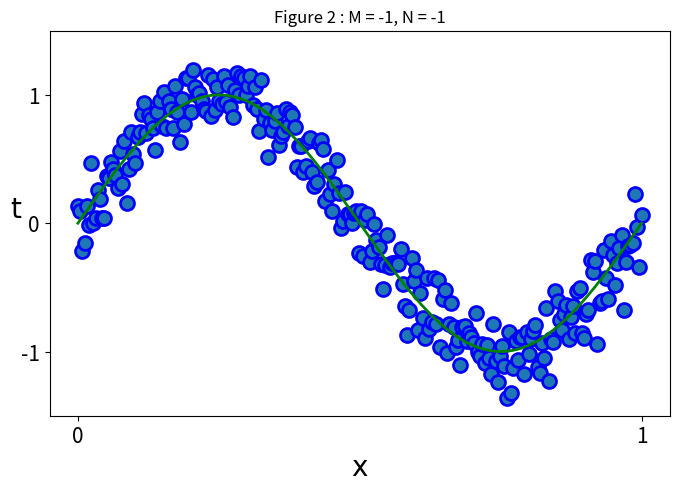
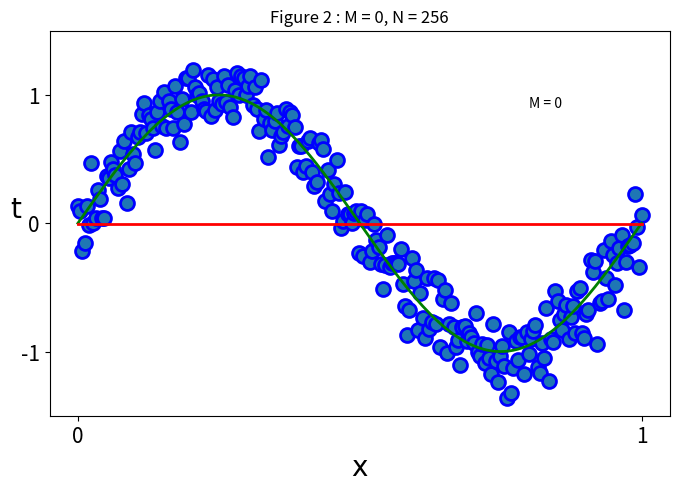
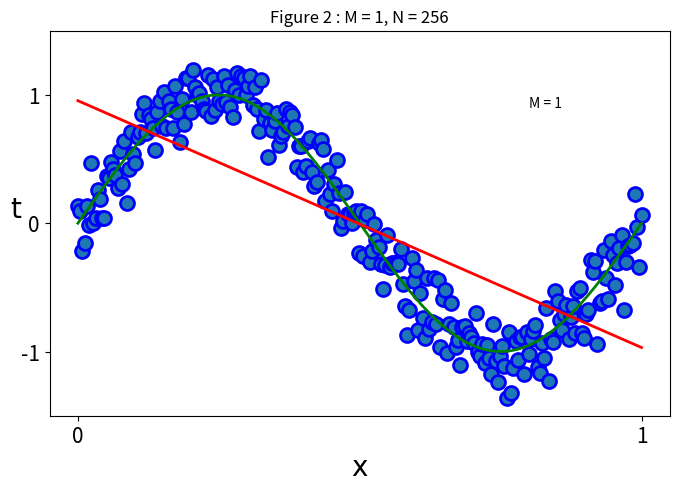
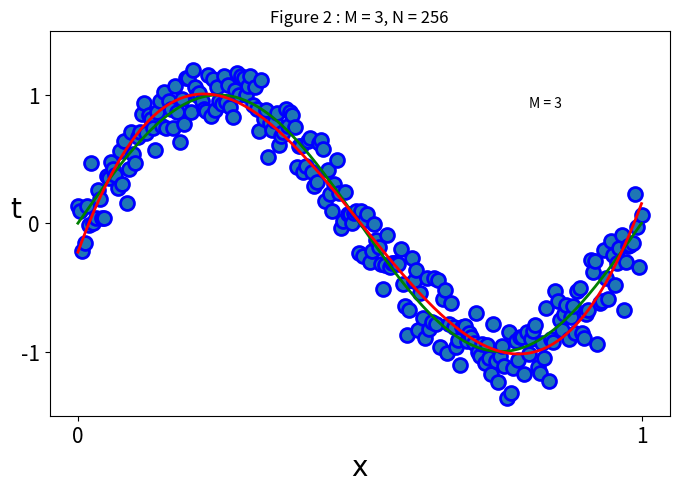
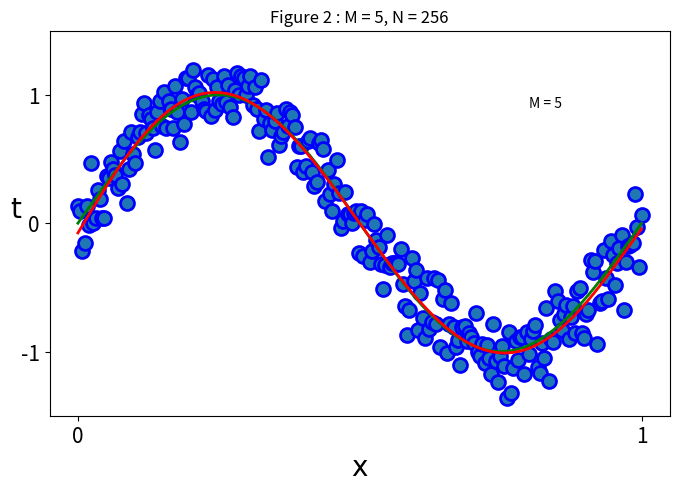
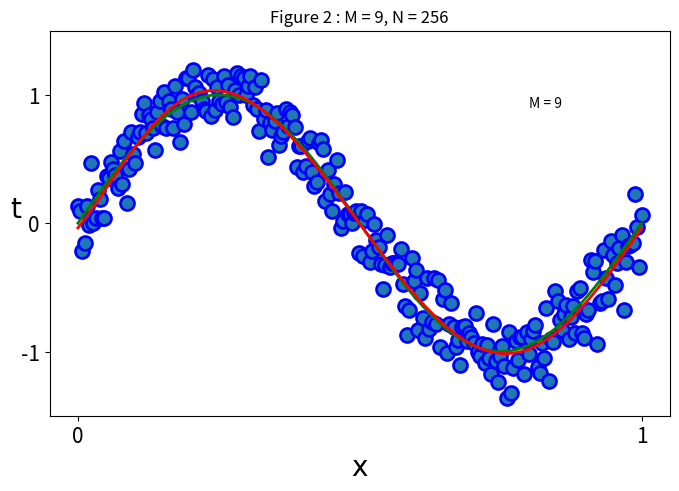

The script that saved these images, in order:
import numpy as np
import matplotlib.pyplot as plt
import os
import csv

# 标准曲线
x = np.linspace(0, 1, 256)
t = np.sin(2 * np.pi * x)


# 采样函数
def get_data(N):
    x_n = np.linspace(0, 1, N)
    t_n = np.sin(2 * np.pi * x_n) + np.random.normal(scale=0.15, size=N)  # add Gaussian Noise
    return x_n, t_n


# 绘制部分组件函数
def draw_ticks():
    plt.tick_params(labelsize=15)
    plt.xticks(np.linspace(0, 1, 2))
    plt.yticks(np.linspace(-1, 1, 3))
    plt.ylim(-1.5, 1.5)
    font = {'family': 'Times New Roman', 'size': 20}
    plt.xlabel('x', font)
    plt.ylabel('t', font, rotation='horizontal')


# 拟合函数（lamda默认为0，即无正则项）
def regress(_m, _n, x, x_n, t_n, lamda=0):
    print("-----------------------M=%d, N=%d-------------------------" % (_m, _n))
    order = np.arange(_m + 1)
    order = order[:, np.newaxis]
    e = np.tile(order, [1, _n])
    XT = np.power(x_n, e)
    X = np.transpose(XT)
    a = np.matmul(XT, X) + lamda * np.identity(_m + 1)  # X.T * X
    b = np.matmul(XT, t_n)  # X.T * T
    ws = np.linalg.solve(a, b)  # aW = b => (X.T * X) * W = X.T * T
    print(ws)
    e2 = np.tile(order, [1, x.shape[0]])
    XT2 = np.power(x, e2)
    pr = np.matmul(ws, XT2)
    return pr, ws


def draw_curve(truth, pred, _x, _t, _m, _n):
    plt.figure(2, figsize=(8, 5))
    if pred is not None:
        plt.plot(x, truth, 'g', x, pred, 'r', linewidth=2)
    else:
        plt.plot(x, truth, 'g', linewidth=2)
    plt.scatter(_x, _t, marker='o', edgecolors='b', s=100, linewidth=2)
    draw_ticks()
    plt.title(f'Figure 2 : M = {_m}, N = {_n}')
    if pred is not None:
        plt.text(0.8, 0.9, f'M = {_m}', style='italic')
    target_path = f'runs/exp{run_index}'
    plt.savefig(f'{target_path}/M{_m}N{_n}.png', dpi=400)
    plt.clf()


if not os.path.exists('runs'):
    os.mkdir('runs')
run_index = 0
while True:
    if not os.path.exists(f'runs/exp{run_index}'):
        os.mkdir(f'runs/exp{run_index}')
        break
    run_index += 1

csv_file = open(f'runs/exp{run_index}/result.csv', 'w', newline='')
csvwriter = csv.writer(csv_file)

m_list = [0, 1, 3, 5, 9]
sampled_n = 256
# 采样
x_10, t_10 = get_data(sampled_n)
csvwriter.writerow(x)
csvwriter.writerow(t)
csvwriter.writerow(t_10)
draw_curve(t, None, x_10, t_10, -1, -1)
for m in m_list:
    p, w = regress(m, sampled_n, x, x_10, t_10)
    csvwriter.writerow(w)
    csvwriter.writerow(p)
    draw_curve(t, p, x_10, t_10, m, sampled_n)
